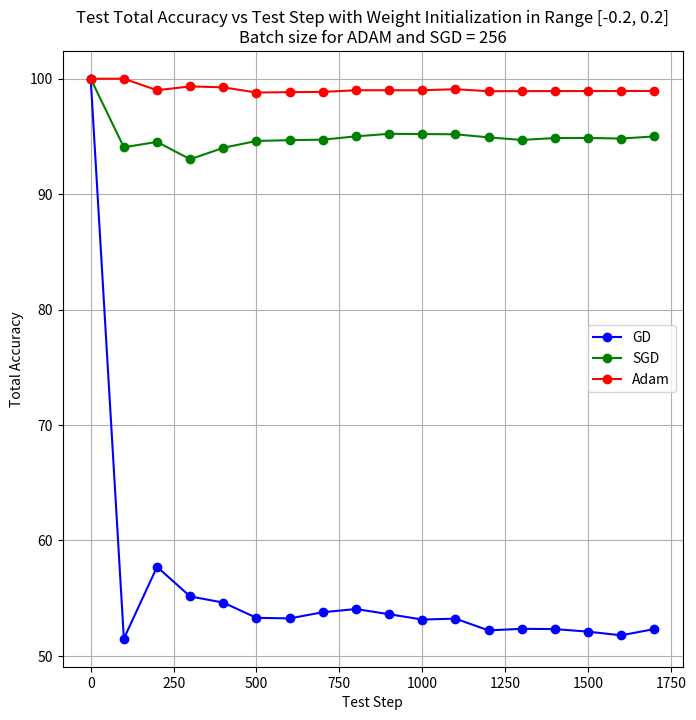

The matplotlib source for this figure:
import matplotlib.pyplot as plt
import os

# Veriler
epochs = [0, 1, 2, 3, 4, 5, 6, 7, 8, 9, 10, 11, 12, 13, 14, 15, 16, 17, 18, 19, 20]
test_steps = [0, 100, 200, 300, 400, 500, 600, 700, 800, 900, 1000, 1100, 1200, 1300, 1400, 1500, 1600, 1700]
train_loss_gd = [0.47954, 0.47308, 0.46715, 0.46165, 0.45649, 0.45160, 0.44692, 0.44240, 0.43800, 0.43366, 0.42937, 0.42507, 0.42075, 0.41638, 0.41192, 0.40735, 0.40265, 0.39780, 0.39276, 0.38752, 0.38204]
train_loss_sgd = [0.47954, 0.41930, 0.23028, 0.14048, 0.12850, 0.09571, 0.10140, 0.09283, 0.09548, 0.08343, 0.06915, 0.07890, 0.07200, 0.09037, 0.08188, 0.07338, 0.07456, 0.07280, 0.07007, 0.05926, 0.06680]
train_loss_adam = [0.47954, 0.15959, 0.07726, 0.07206, 0.03956, 0.04800, 0.05840, 0.05116, 0.05685, 0.04851, 0.03508, 0.04050, 0.04248, 0.03224, 0.03157, 0.03065, 0.03108, 0.03292, 0.03650, 0.02506, 0.02201]
train_accuracy_gd = [0.00000, 44.96597, 45.80261, 46.22802, 46.71016, 47.23483, 47.81622, 48.35508, 48.83721, 49.16336, 49.57459, 49.95746, 50.34033, 50.62394, 51.10607, 51.51730, 51.82927, 52.12706, 52.59501, 53.04878, 53.38911]
train_accuracy_sgd = [0.00000, 50.00000, 69.53125, 86.32812, 89.06250, 91.01562, 90.23438, 92.18750, 92.96875, 92.57812, 94.53125, 94.14062, 95.70312, 91.79688, 94.53125, 94.14062, 93.35938, 93.75000, 94.92188, 95.70312, 93.75000]
train_accuracy_adam = [0.00000, 82.81250, 92.57812, 95.70312, 97.65625, 97.65625, 95.31250, 96.87500, 95.31250, 98.04688, 99.21875, 97.26562, 98.82812, 98.43750, 99.21875, 97.65625, 98.82812, 98.82812, 98.82812, 99.60938, 99.60938]
train_time_gd = [0.00000, 0.05693, 0.11371, 0.17084, 0.22770, 0.28447, 0.34115, 0.39771, 0.45445, 0.51100, 0.56743, 0.62394, 0.68046, 0.73723, 0.79406, 0.85083, 0.90756, 0.96417, 1.02135, 1.07811, 1.13474]
train_time_sgd = [0.00000, 0.00231, 0.00478, 0.00704, 0.00945, 0.01174, 0.01410, 0.01655, 0.01877, 0.02117, 0.02371, 0.02593, 0.02817, 0.03038, 0.03269, 0.03484, 0.03716, 0.03958, 0.04185, 0.04405, 0.04636]
train_time_adam = [0.00000, 0.03424, 0.07161, 0.11066, 0.14980, 0.19088, 0.23209, 0.27378, 0.31492, 0.35808, 0.40141, 0.44440, 0.48758, 0.53089, 0.57385, 0.61682, 0.66051, 0.70497, 0.74969, 0.79427, 0.83893]
test_loss_gd = [0.00000, 0.48515, 0.42289, 0.44850, 0.45387, 0.46707, 0.46755, 0.46220, 0.45943, 0.46393, 0.46853, 0.46776, 0.47794, 0.47656, 0.47680, 0.47901, 0.48220, 0.47678]
test_loss_sgd = [0.00000, 0.05941, 0.05473, 0.06977, 0.05985, 0.05389, 0.05324, 0.05278, 0.04994, 0.04772, 0.04795, 0.04814, 0.05079, 0.05304, 0.05139, 0.05130, 0.05184, 0.04997]
test_loss_adam = [0.00000, 0.00000, 0.00995, 0.00664, 0.00748, 0.01198, 0.01165, 0.01141, 0.00999, 0.00999, 0.00999, 0.00908, 0.01082, 0.01076, 0.01071, 0.01066, 0.01062, 0.01058]
test_accuracy_gd = [100.00000, 51.48515, 57.71144, 55.14950, 54.61346, 53.29341, 53.24459, 53.78031, 54.05743, 53.60710, 53.14685, 53.22434, 52.20649, 52.34435, 52.31977, 52.09860, 51.78014, 52.32216]
test_accuracy_sgd = [100.00000, 94.05941, 94.52737, 93.02326, 94.01496, 94.61078, 94.67554, 94.72182, 95.00624, 95.22752, 95.20480, 95.18620, 94.92090, 94.69639, 94.86082, 94.87009, 94.81574, 95.00294]
test_accuracy_adam = [100.00000, 100.00000, 99.00497, 99.33555, 99.25187, 98.80239, 98.83527, 98.85877, 99.00124, 99.00111, 99.00100, 99.09174, 98.91756, 98.92390, 98.92934, 98.93404, 98.93816, 98.94180]
test_times = [0.00001, 0.00040, 0.00079, 0.00119, 0.00158, 0.00200, 0.00239, 0.00278, 0.00317, 0.00349, 0.00389, 0.00428, 0.00467, 0.00506, 0.00537, 0.00575, 0.00614, 0.00651]
weight_range = 0.200
batch_size = 256






output_folder = "test_accuracy_step"

os.makedirs(output_folder, exist_ok=True)

# Grafik boyutunu ayarlama
plt.figure(figsize=(8, 8))

# Grafik için veriler
plt.plot(test_steps, test_accuracy_gd, label='GD', color='blue', marker='o')
plt.plot(test_steps, test_accuracy_sgd, label='SGD', color='green', marker='o')
plt.plot(test_steps, test_accuracy_adam, label='Adam', color='red', marker='o')

# Grafik başlıkları ve etiketler
plt.title(f'Test Total Accuracy vs Test Step with Weight Initialization in Range [-{weight_range}, {weight_range}]\nBatch size for ADAM and SGD = {batch_size}')
plt.xlabel('Test Step')
plt.ylabel('Total Accuracy')

# Legenda eklemek
plt.legend()

plt.grid(True)

# Grafiği kaydetmek
file_path = os.path.join(output_folder, f'total_accuracy_vs_test_step_weight_range_{weight_range}.png')

# Grafiği kaydet
plt.savefig(file_path)


# Grafiği göstermek
plt.show()

